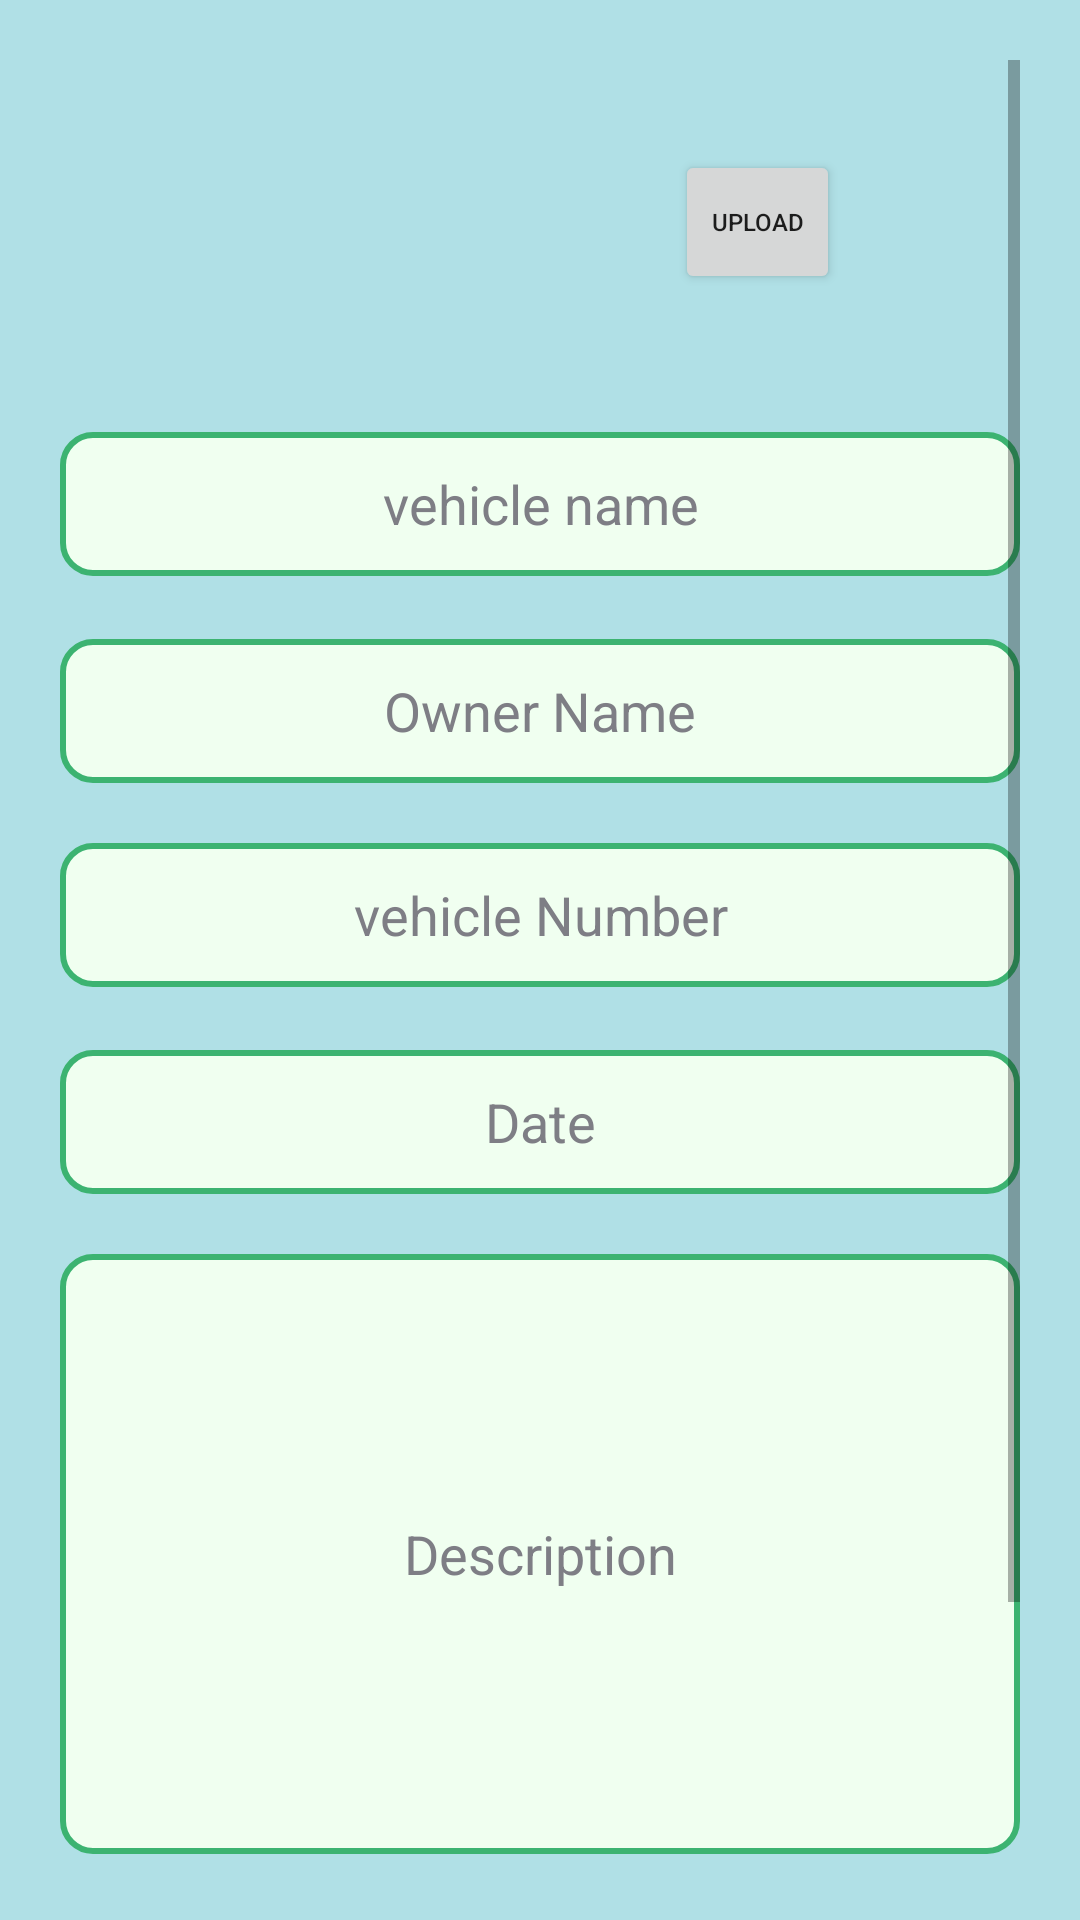

The Android layout XML behind this screen, and the referenced resources:
<!-- AndroidManifest.xml: application theme Theme.OnRoadVehicleManagement -->
<!-- res/layout/activity_maintain.xml -->
<?xml version="1.0" encoding="utf-8"?>
<ScrollView xmlns:android="http://schemas.android.com/apk/res/android"
    xmlns:app="http://schemas.android.com/apk/res-auto"
    xmlns:tools="http://schemas.android.com/tools"
    android:layout_width="match_parent"
    android:layout_height="match_parent"
    android:background="#B0E0E6"
    tools:context=".Maintain"
    android:padding="20dp">

    <RelativeLayout
        android:layout_width="match_parent"
        android:layout_height="wrap_content">

        <ImageView
            android:id="@+id/image1"
            android:layout_width="100dp"
            android:layout_height="100dp"
            android:layout_alignParentStart="true"
            android:layout_alignParentEnd="true"
            android:layout_marginStart="100dp"
            android:layout_marginEnd="170dp"
            android:shadowColor="#808080"
            android:shadowDx="2"
            android:shadowDy="2"
            android:shadowRadius="8"
            android:src="@drawable/transparent" />

        <EditText

            android:id="@+id/edittext1"
            android:layout_width="match_parent"
            android:layout_height="48dp"
            android:layout_below="@id/image1"
            android:layout_marginTop="24dp"
            android:background="@drawable/edit_text_bg"
            android:hint="@string/vehicle_name"
            android:importantForAutofill="no"
            android:inputType="text"
            android:textAlignment="center"
            android:textColor="@color/black"
            android:textColorHint="@color/grey" />

        <EditText

            android:id="@+id/edittext2"
            android:layout_width="match_parent"
            android:layout_height="48dp"
            android:layout_below="@id/edittext1"
            android:layout_marginTop="21dp"
            android:background="@drawable/edit_text_bg"
            android:hint="@string/owner_name"
            android:importantForAutofill="no"
            android:inputType="text"
            android:textAlignment="center"
            android:textColor="@color/black"
            android:textColorHint="@color/grey" />

        <EditText
            android:id="@+id/edittext3"
            android:layout_width="match_parent"
            android:layout_height="48dp"
            android:layout_below="@id/edittext2"
            android:layout_marginTop="20dp"
            android:background="@drawable/edit_text_bg"
            android:hint="@string/vehicle_number"
            android:importantForAutofill="no"
            android:inputType="text"
            android:textAlignment="center"
            android:textColor="@color/black"
            android:textColorHint="@color/grey" />

        <EditText
            android:id="@+id/edittext4"
            android:layout_width="match_parent"
            android:layout_height="48dp"
            android:layout_below="@id/edittext3"
            android:layout_marginTop="21dp"
            android:background="@drawable/edit_text_bg"
            android:hint="@string/date"
            android:importantForAutofill="no"
            android:inputType="text"
            android:textAlignment="center"
            android:textColor="@color/black"
            android:textColorHint="@color/grey" />

        <EditText
            android:id="@+id/edittext6"
            android:layout_width="match_parent"
            android:layout_height="200dp"
            android:layout_below="@id/edittext4"
            android:layout_marginTop="20dp"
            android:background="@drawable/edit_text_bg"
            android:hint="@string/description"
            android:inputType="text"
            android:textColor="@color/black"
            android:textColorHint="@color/grey"
            android:textAlignment="center"
            android:importantForAutofill="no" />

        <Button
            android:id="@+id/btn2"
            android:layout_width="match_parent"
            android:layout_height="45dp"
            android:layout_below="@id/btn1"
            android:background="@drawable/btn_rounded_corner"
            android:layout_marginTop="21dp"
            android:onClick="view"
            android:text="@string/view"
            android:textStyle="bold" />

        <Button
            android:id="@+id/btn1"
            android:layout_width="match_parent"
            android:layout_height="45dp"
            android:layout_below="@id/edittext6"
            android:background="@drawable/btn_rounded_corner"
            android:layout_marginTop="18dp"
            android:text="@string/submit"
            android:textStyle="bold" />

        <Button
            android:id="@+id/btn3"
            android:layout_width="80dp"
            android:layout_height="48dp"
            android:layout_alignParentStart="true"
            android:layout_alignParentTop="true"
            android:layout_alignParentEnd="true"
            android:layout_marginStart="205dp"
            android:layout_marginTop="30dp"
            android:layout_marginEnd="60dp"
            android:layout_marginBottom="50dp"
            android:text="@string/upload"
            android:textSize="8sp"
            tools:ignore="SmallSp" />

    </RelativeLayout >

</ScrollView>
<!-- resources referenced by this layout -->
<resources>
  <color name="black">#FF000000</color>
  <color name="grey">#7E7E85</color>
  <!-- drawable btn_rounded_corner (drawable) -->
  <?xml version="1.0" encoding="utf-8"?>
  <shape xmlns:android="http://schemas.android.com/apk/res/android"
      android:shape="rectangle">
  
      <solid
          android:color="#008080"/>
  
      <corners
          android:bottomLeftRadius="80dp"
          android:topLeftRadius="80dp"
          android:bottomRightRadius="80dp"
          android:topRightRadius="80dp"/>
  
      <stroke
          android:width="1dp"
          android:color="#1E90FF"/>
  </shape>
  <!-- drawable edit_text_bg (drawable-v24) -->
  <?xml version="1.0" encoding="utf-8"?>
  <selector xmlns:android="http://schemas.android.com/apk/res/android">
      <item android:state_pressed="false">
          <shape>
              <stroke android:width="2dp" android:color="#3CB371" />
              <solid android:color="#F0FFF0" />
              <corners android:radius="10dp" />
          </shape>
      </item>
      <item android:state_pressed="true">
          <shape>
              <stroke android:width="2dp" android:color="#FF0000" />
              <solid android:color="#FFEFD5" />
              <corners android:radius="10dp" />
          </shape>
      </item>
  </selector>
  <string name="date">Date</string>
  <string name="description">Description</string>
  <string name="owner_name">Owner Name</string>
  <string name="submit">Submit</string>
  <string name="upload">Upload</string>
  <string name="vehicle_name">vehicle name</string>
  <string name="vehicle_number">vehicle Number</string>
  <string name="view">View</string>
  <style name="Theme.OnRoadVehicleManagement" parent="Theme.MaterialComponents.DayNight.DarkActionBar">
          
          <item name="colorPrimary">@color/purple_500</item>
          <item name="colorPrimaryVariant">@color/teal_700</item>
          <item name="colorOnPrimary">@color/white</item>
          
          <item name="colorSecondary">@color/teal_700</item>
          <item name="colorSecondaryVariant">@color/teal_700</item>
          <item name="colorOnSecondary">@color/black</item>
          
          <item name="android:statusBarColor" tools:targetApi="l">?attr/colorPrimaryVariant</item>
          
      </style>
  <color name="purple_500">#008080</color>
  <color name="teal_700">#FF018786</color>
  <color name="white">#FFFFFFFF</color>
</resources>
